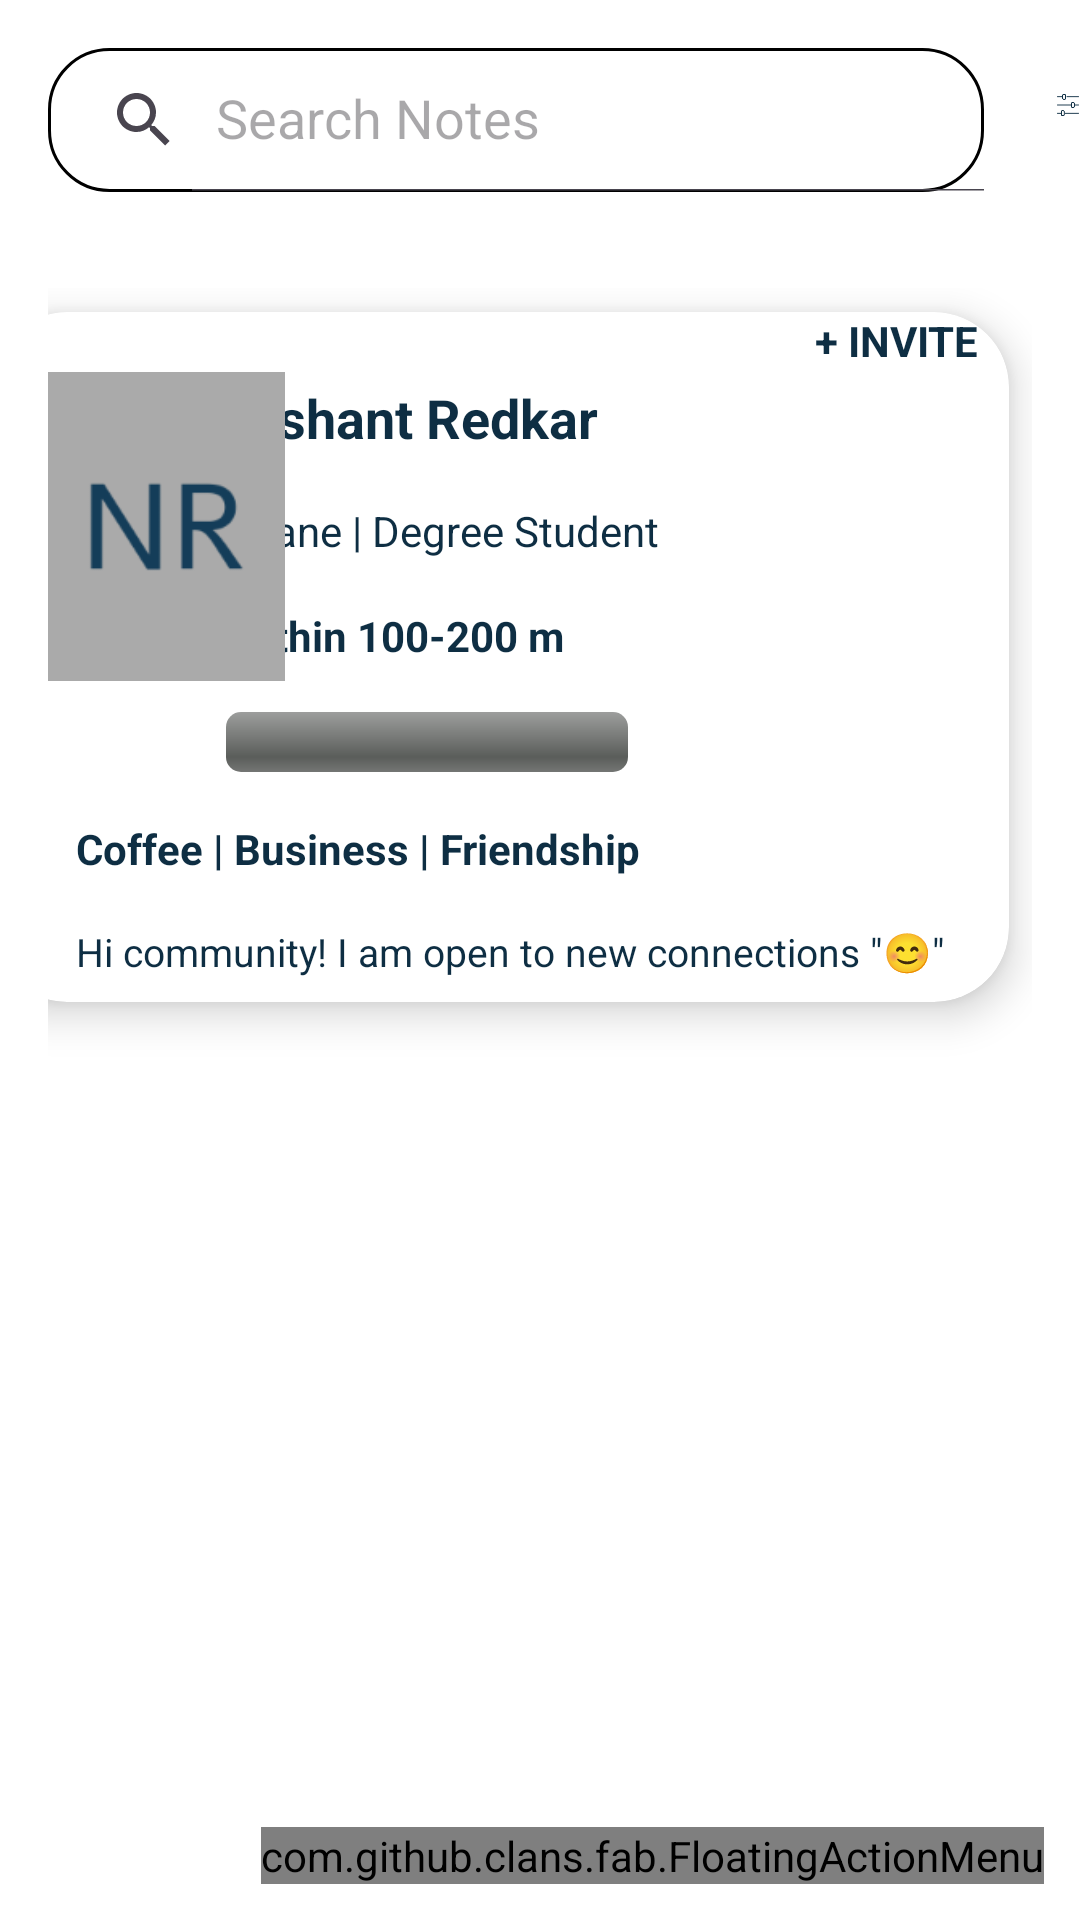

Write the Android layout XML for this screen, with the resource values it uses.
<!-- AndroidManifest.xml: application theme Theme.BlackcofferAssignment -->
<!-- res/layout/activity_recycler.xml -->
<?xml version="1.0" encoding="utf-8"?>
<RelativeLayout xmlns:android="http://schemas.android.com/apk/res/android"
    xmlns:app="http://schemas.android.com/apk/res-auto"
    xmlns:tools="http://schemas.android.com/tools"
    android:layout_width="match_parent"
    android:layout_height="match_parent"
    xmlns:fab="http://schemas.android.com/apk/res-auto"
    android:orientation="vertical"
    android:background="@color/white"
    android:fitsSystemWindows="true"
    android:clipToPadding="false"
    tools:context=".MainActivity">

    <androidx.appcompat.widget.SearchView
        android:id="@+id/searchView_home"
        android:layout_width="wrap_content"
        android:layout_height="wrap_content"
        android:layout_margin="16dp"
        android:background="@drawable/round_searchview"
        app:queryHint="Search Notes"
        app:iconifiedByDefault="false" />

    <ImageView
        android:layout_width="30dp"
        android:layout_height="30dp"
        android:id="@+id/imageView"
        android:layout_marginTop="20dp"
        android:src="@drawable/eq"
        android:layout_toRightOf="@id/searchView_home"/>

    <include
        android:id="@+id/cardViewLayout"
        layout="@layout/card"
        android:layout_below="@id/searchView_home"
        android:layout_width="match_parent"
        android:layout_height="match_parent" />

    <com.github.clans.fab.FloatingActionMenu
        android:id="@+id/fab_add"
        android:layout_width="wrap_content"
        android:layout_height="wrap_content"
        android:layout_alignParentBottom="true"
        android:layout_alignParentEnd="true"
        android:layout_margin="12dp"
        app:menu_colorNormal="#0E2E43"
        app:menu_colorPressed="#0E2E43"
        android:src="@drawable/ic_add">

        <com.github.clans.fab.FloatingActionButton
            android:id="@+id/fab_item1"
            android:layout_width="wrap_content"
            android:src="@drawable/hearts"
            app:fab_colorNormal="@color/white"
            app:menu_colorPressed="@color/white"
            fab:fab_label="Dating"
            android:layout_height="wrap_content" />

        <com.github.clans.fab.FloatingActionButton
            android:id="@+id/fab_item2"
            android:layout_width="wrap_content"
            android:src="@drawable/eng"
            app:fab_colorNormal="@color/white"
            app:menu_colorPressed="@color/white"
            fab:fab_label="Matrimony"
            android:layout_height="wrap_content"/>

        <com.github.clans.fab.FloatingActionButton
            android:id="@+id/fab_item3"
            android:layout_width="wrap_content"
            android:src="@drawable/shop"
            app:fab_colorNormal="@color/white"
            app:menu_colorPressed="@color/white"
            fab:fab_label="Buy-Sell-Rent"
            android:layout_height="wrap_content" />

        <com.github.clans.fab.FloatingActionButton
            android:id="@+id/fab_item4"
            android:layout_width="wrap_content"
            android:src="@drawable/bus1"
            app:fab_colorNormal="@color/white"
            app:menu_colorPressed="@color/white"
            fab:fab_label="Business Cards"
            android:layout_height="wrap_content"/>

        <com.github.clans.fab.FloatingActionButton
            android:id="@+id/fab_item5"
            android:layout_width="wrap_content"
            android:src="@drawable/has"
            app:fab_colorNormal="@color/white"
            app:menu_colorPressed="@color/white"
            fab:fab_label="Netclan Groups"
            android:layout_height="wrap_content" />

        <com.github.clans.fab.FloatingActionButton
            android:id="@+id/fab_item6"
            android:layout_width="wrap_content"
            android:src="@drawable/bag"
            app:fab_colorNormal="@color/white"
            app:menu_colorPressed="@color/white"
            fab:fab_label="Jobs"
            android:layout_height="wrap_content"/>

        <com.github.clans.fab.FloatingActionButton
            android:id="@+id/fab_item7"
            android:layout_width="wrap_content"
            fab:fab_label="Notes"
            android:src="@drawable/note"
            app:fab_colorNormal="@color/white"
            app:menu_colorPressed="@color/white"
            android:layout_height="wrap_content" />

    </com.github.clans.fab.FloatingActionMenu>

</RelativeLayout>
<!-- res/layout/card.xml (included above) -->
<?xml version="1.0" encoding="utf-8"?>
<androidx.constraintlayout.widget.ConstraintLayout
    xmlns:android="http://schemas.android.com/apk/res/android"
    xmlns:app="http://schemas.android.com/apk/res-auto"
    xmlns:tools="http://schemas.android.com/tools"
    android:layout_width="match_parent"
    android:layout_height="match_parent"
    android:padding="16dp">

    <androidx.cardview.widget.CardView
        android:id="@+id/notes_container"
        android:layout_width="339dp"
        android:layout_height="wrap_content"
        android:layout_margin="8dp"
        app:cardBackgroundColor="@color/white"
        app:cardCornerRadius="25dp"
        app:cardElevation="8dp"
        app:layout_constraintEnd_toEndOf="parent"
        app:layout_constraintTop_toTopOf="parent">

        <LinearLayout
            android:layout_width="match_parent"
            android:layout_height="wrap_content"
            android:orientation="vertical">

            <RelativeLayout
                android:layout_width="match_parent"
                android:layout_height="wrap_content">

                <TextView
                    android:id="@+id/textview_title"
                    android:layout_width="match_parent"
                    android:layout_height="wrap_content"
                    android:layout_alignParentStart="true"
                    android:ellipsize="marquee"
                    android:marqueeRepeatLimit="marquee_forever"
                    android:padding="8dp"
                    android:scrollHorizontally="true"
                    android:layout_marginLeft="70dp"
                    android:layout_marginTop="15dp"
                    android:singleLine="true"
                    android:text="Nishant Redkar"
                    android:textColor="#0E2E43"
                    android:textSize="18sp"
                    android:textStyle="bold" />

                <TextView
                    android:id="@+id/invite"
                    android:layout_width="wrap_content"
                    android:text="+ INVITE"
                    android:textColor="#0E2E43"
                    android:textStyle="bold"
                    android:layout_marginRight="10dp"
                    android:layout_height="wrap_content"
                    android:layout_alignParentEnd="true"/>
            </RelativeLayout>

            <TextView
                android:id="@+id/textview_notes"
                android:layout_width="match_parent"
                android:layout_height="wrap_content"
                android:maxLines="10"
                android:padding="8dp"
                android:layout_marginLeft="70dp"
                android:text="Thane | Degree Student"
                android:textColor="#0E2E43"
                android:textSize="14sp"
                android:textStyle="normal" />

            <TextView
                android:id="@+id/textview_date"
                android:layout_width="match_parent"
                android:layout_height="wrap_content"
                android:layout_marginLeft="70dp"
                android:ellipsize="marquee"
                android:marqueeRepeatLimit="marquee_forever"
                android:maxLines="10"
                android:padding="8dp"
                android:scrollHorizontally="true"
                android:singleLine="true"
                android:text="Within 100-200 m"
                android:textColor="#0E2E43"
                android:textSize="14sp"
                android:textStyle="bold" />

            <ProgressBar
                android:id="@+id/progress_bar"
                style="@android:style/Widget.ProgressBar.Horizontal"
                android:layout_width="150dp"
                android:layout_marginLeft="70dp"
                android:layout_height="wrap_content"
                android:layout_centerInParent="true"
                android:padding="8dp" />

            <TextView
                android:id="@+id/textview_category"
                android:layout_width="match_parent"
                android:layout_height="wrap_content"
                android:layout_marginLeft="20dp"
                android:ellipsize="marquee"
                android:marqueeRepeatLimit="marquee_forever"
                android:maxLines="10"
                android:padding="8dp"
                android:scrollHorizontally="true"
                android:singleLine="true"
                android:text="Coffee | Business | Friendship"
                android:textColor="#0E2E43"
                android:textSize="14sp"
                android:textStyle="bold" />


            <TextView
                android:id="@+id/textview_time"
                android:layout_width="match_parent"
                android:layout_height="wrap_content"
                android:ellipsize="marquee"
                android:marqueeRepeatLimit="marquee_forever"
                android:layout_marginLeft="20dp"
                android:maxLines="10"
                android:padding="8dp"
                android:scrollHorizontally="true"
                android:text="Hi community! I am open to new connections &quot;😊&quot;"
                android:textColor="#0E2E43"
                android:textSize="13sp"
                android:textStyle="normal" />


        </LinearLayout>



    </androidx.cardview.widget.CardView>

    <ImageView
        android:layout_width="79dp"
        android:layout_height="103dp"
        android:elevation="10dp"
        android:scaleType="centerCrop"
        android:layout_marginTop="20dp"
        android:src="@drawable/nr"
        app:layout_constraintStart_toStartOf="parent"
        app:layout_constraintTop_toTopOf="@+id/notes_container" />



</androidx.constraintlayout.widget.ConstraintLayout>
<!-- resources referenced by this layout -->
<resources>
  <color name="white">#FFFFFFFF</color>
  <!-- drawable bag: png bitmap (drawable, 1558 bytes) -->
  <!-- drawable bus1: png bitmap (drawable, 1414 bytes) -->
  <!-- drawable eng: png bitmap (drawable, 2408 bytes) -->
  <!-- drawable eq: png bitmap (drawable, 367 bytes) -->
  <!-- drawable has: png bitmap (drawable, 1410 bytes) -->
  <!-- drawable hearts: png bitmap (drawable, 1893 bytes) -->
  <!-- drawable note: png bitmap (drawable, 1373 bytes) -->
  <!-- drawable nr: png bitmap (drawable, 3926 bytes) -->
  <!-- drawable round_searchview (drawable) -->
  <?xml version="1.0" encoding="utf-8"?>
  <layer-list xmlns:android="http://schemas.android.com/apk/res/android">
      <item>
          <shape android:shape="rectangle">
              <solid android:color="@color/white" />
              <corners android:radius="20dp" />
          </shape>
      </item>
      <item android:right="8dp">
          <shape android:shape="rectangle">
              <solid android:color="@android:color/transparent" />
              <corners android:radius="20dp" />
              <stroke
                  android:width="1dp"
                  android:color="@color/black" />
          </shape>
      </item>
  </layer-list>
  <!-- drawable shop: png bitmap (drawable, 1430 bytes) -->
  <style name="Theme.BlackcofferAssignment" parent="Base.Theme.BlackcofferAssignment" />
  <color name="black">#FF000000</color>
  <style name="Base.Theme.BlackcofferAssignment" parent="Theme.Material3.DayNight.NoActionBar">
          
          
          <item name="android:statusBarColor" tools:targetApi="l">#0E2E43</item>
      </style>
</resources>
